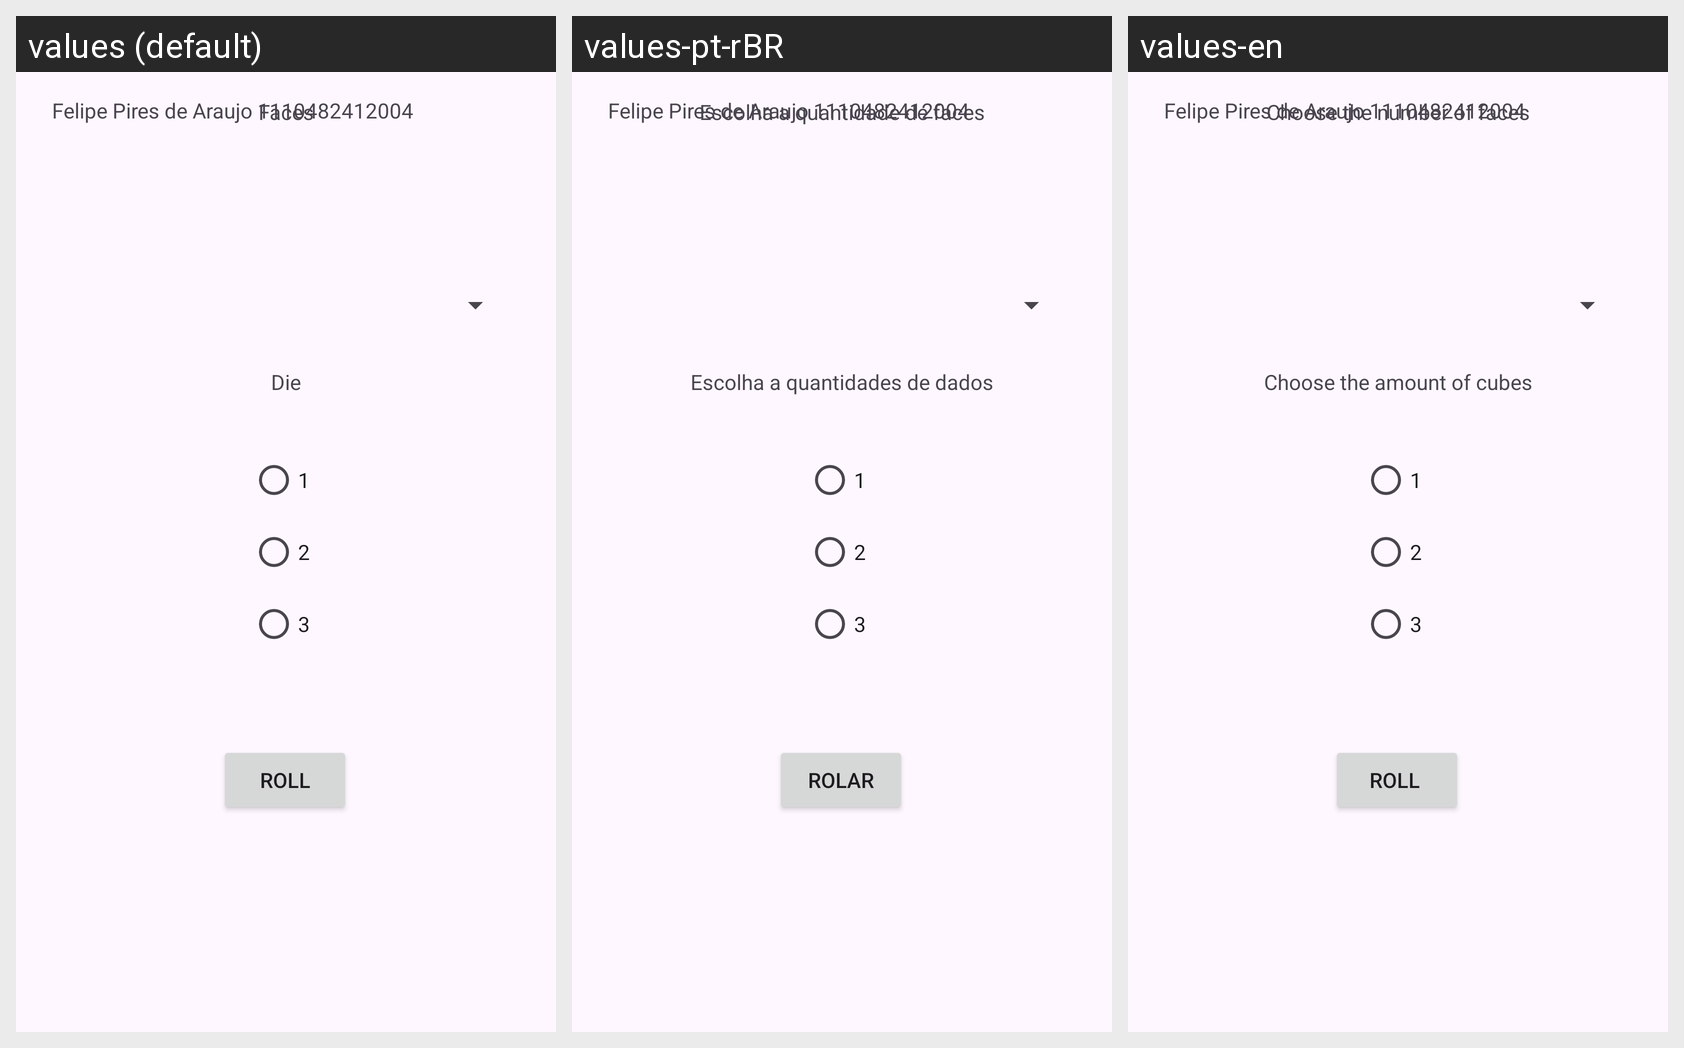

For this localized Android screen grid, give each drawn string resource with its value in every locale shown.
Android screen res/layout/activity_main.xml rendered under 3 locales, left to right: values (default), values-pt-rBR, values-en. Device: Nexus 5 (rendered at 1080×1920; each locale shown at half size, 540×960, under a caption strip naming it); theme Theme._05_Exercicio1.
Strings drawn on this screen, with the default value and each locale's value (text and hints the layout hard-codes, and strings that could not be matched under every locale, appear in the picture but are not listed):

Rolar
  values: Roll
  values-pt-rBR: Rolar
  values-en: Roll 

QuantDados
  values: Die
  values-pt-rBR: Escolha a quantidades de dados
  values-en: Choose the amount of cubes

Faces
  values: Faces
  values-pt-rBR: Escolha a quantidade de faces
  values-en: Choose the number of faces
